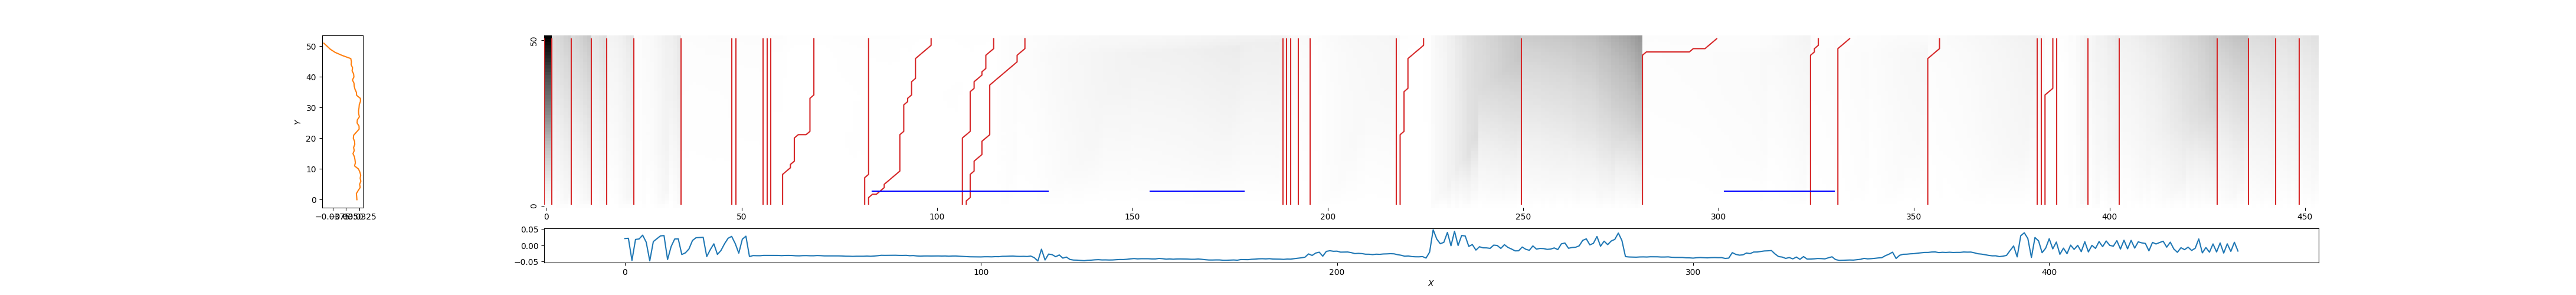

The table this chart was drawn from, first rows:
0, 0, 2.8769974998667602
2, 2, 0.6589
7, 7, 0.7302
12, 12, 0.5114
16, 16, 0.2931
23, 23, 0.07031
35, 35, 0.06955
48, 48, 0.0899
49, 49, 0.08055
56, 56, 0.07348
57, 57, 0.07334
58, 58, 0.06968
61, 69, 0.03462
82, 83, 0.04862
83, 99, 0.02199
107, 115, 0.01991
108, 123, 0.08573
189, 189, 0.308
190, 190, 0.2375
191, 191, 0.1527
193, 193, 0.1445
196, 196, 0.04638
218, 218, 0.1733
219, 225, 0.02504
250, 250, 0.8826
281, 300, 0.06783
324, 326, 0.06283
331, 334, 0.06677
354, 357, 0.1042
382, 382, 0.262
383, 383, 0.1533
384, 386, 0.05736
387, 387, 0.04609
395, 395, 0.1937
403, 403, 0.3271
428, 428, 0.8881
436, 436, 0.6467
443, 443, 0.5584
449, 449, 0.5262
